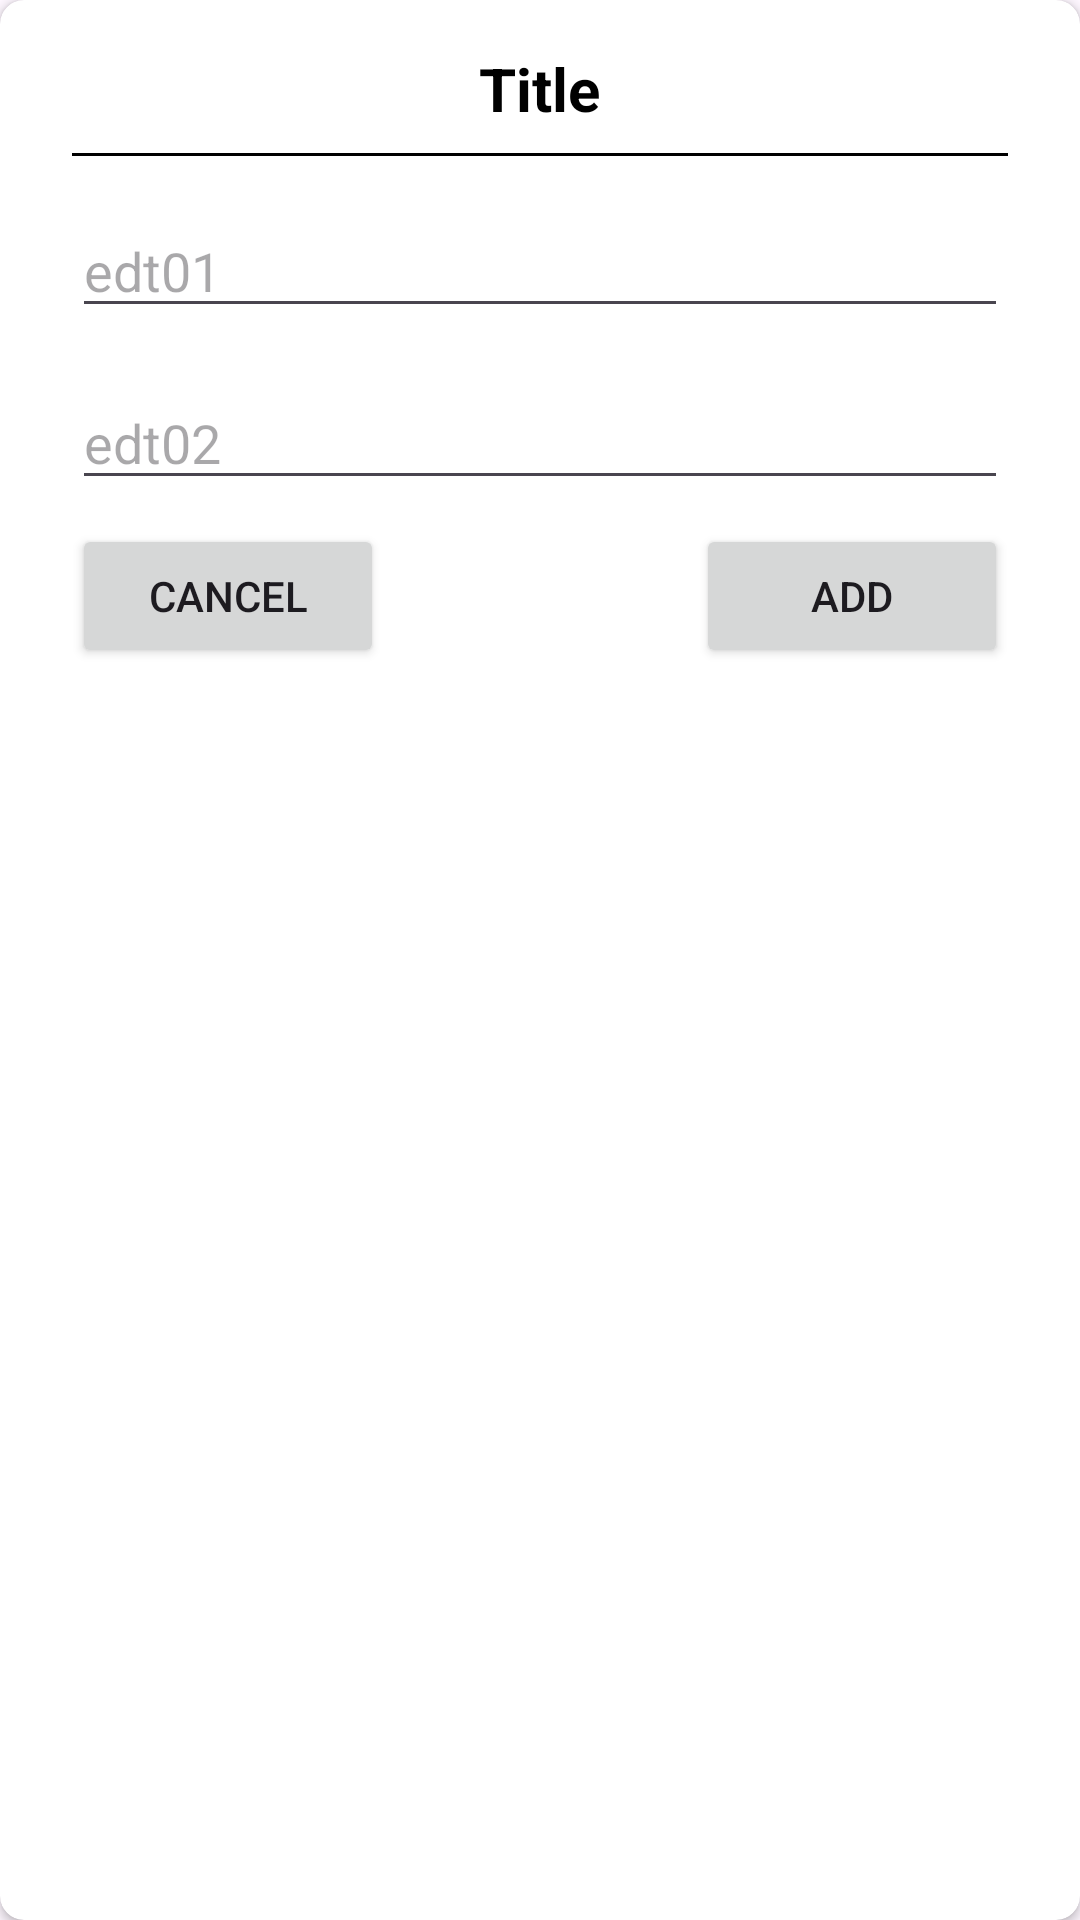

Produce the Android XML layout that renders to this screen, including the resource entries it uses.
<!-- AndroidManifest.xml: application theme Theme.CollegeAttendace -->
<!-- res/layout/class_dialog.xml -->
<?xml version="1.0" encoding="utf-8"?>
<androidx.cardview.widget.CardView xmlns:android="http://schemas.android.com/apk/res/android"
    android:layout_width="match_parent"
    android:layout_height="wrap_content"
    xmlns:app="http://schemas.android.com/apk/res-auto"
    app:cardCornerRadius="8dp"
    android:orientation="vertical">

    <LinearLayout
        android:layout_width="match_parent"
        android:layout_height="wrap_content"
        android:orientation="vertical"
        android:padding="16dp">


        <TextView
            android:id="@+id/titleDialog"
            android:layout_width="wrap_content"
            android:layout_height="wrap_content"
            android:layout_gravity="center_horizontal"
            android:text="Title"
            android:textColor="#000000"
            android:textSize="20sp"
            android:textStyle="bold" />

        <TextView
            android:layout_width="match_parent"
            android:layout_height="1dp"
            android:layout_margin="8dp"
            android:background="#000000" />

        <EditText
            android:id="@+id/edt01"
            android:layout_width="match_parent"
            android:layout_height="wrap_content"
            android:layout_margin="8dp"
            android:hint="edt01" />

        <EditText
            android:id="@+id/edt02"
            android:layout_width="match_parent"
            android:layout_height="wrap_content"
            android:layout_margin="8dp"
            android:hint="edt02" />

        <RelativeLayout
            android:layout_width="match_parent"
            android:layout_height="wrap_content">

            <LinearLayout
                android:layout_width="match_parent"
                android:layout_height="wrap_content">

                <Button
                    android:layout_weight="0.33"
                    android:id="@+id/cancel_btn"
                    android:layout_width="0dp"
                    android:layout_height="wrap_content"
                    android:layout_marginLeft="8dp"
                    android:text="Cancel" />

                <TextView
                    android:layout_width="wrap_content"
                    android:layout_height="wrap_content"
                    android:layout_weight="0.33"/>

                <Button
                    android:layout_weight="0.33"
                    android:id="@+id/add_btn"
                    android:layout_width="0dp"
                    android:layout_height="wrap_content"
                    android:layout_marginRight="8dp"
                    android:text="Add" />

            </LinearLayout>


        </RelativeLayout>
    </LinearLayout>

</androidx.cardview.widget.CardView>
<!-- resources referenced by this layout -->
<resources>
  <style name="Theme.CollegeAttendace" parent="Base.Theme.CollegeAttendace" />
  <style name="Base.Theme.CollegeAttendace" parent="Theme.Material3.DayNight.NoActionBar">
          
          
          <item name="colorPrimary">@color/lavender</item>
          <item name="colorPrimaryVariant">@color/lavender</item>
          <item name="colorOnPrimary">@color/white</item>
          
          <item name="colorSecondary">@color/teal_200</item>
          <item name="colorSecondaryVariant">@color/teal_700</item>
          <item name="colorOnSecondary">@color/black</item>
          
          <item name="android:statusBarColor">?attr/colorPrimaryVariant</item>
          
      </style>
  <color name="lavender">#8692f7</color>
  <color name="white">#FFFFFFFF</color>
  <color name="teal_200">#FF03DAC5</color>
  <color name="teal_700">#FF018786</color>
  <color name="black">#FF000000</color>
</resources>
